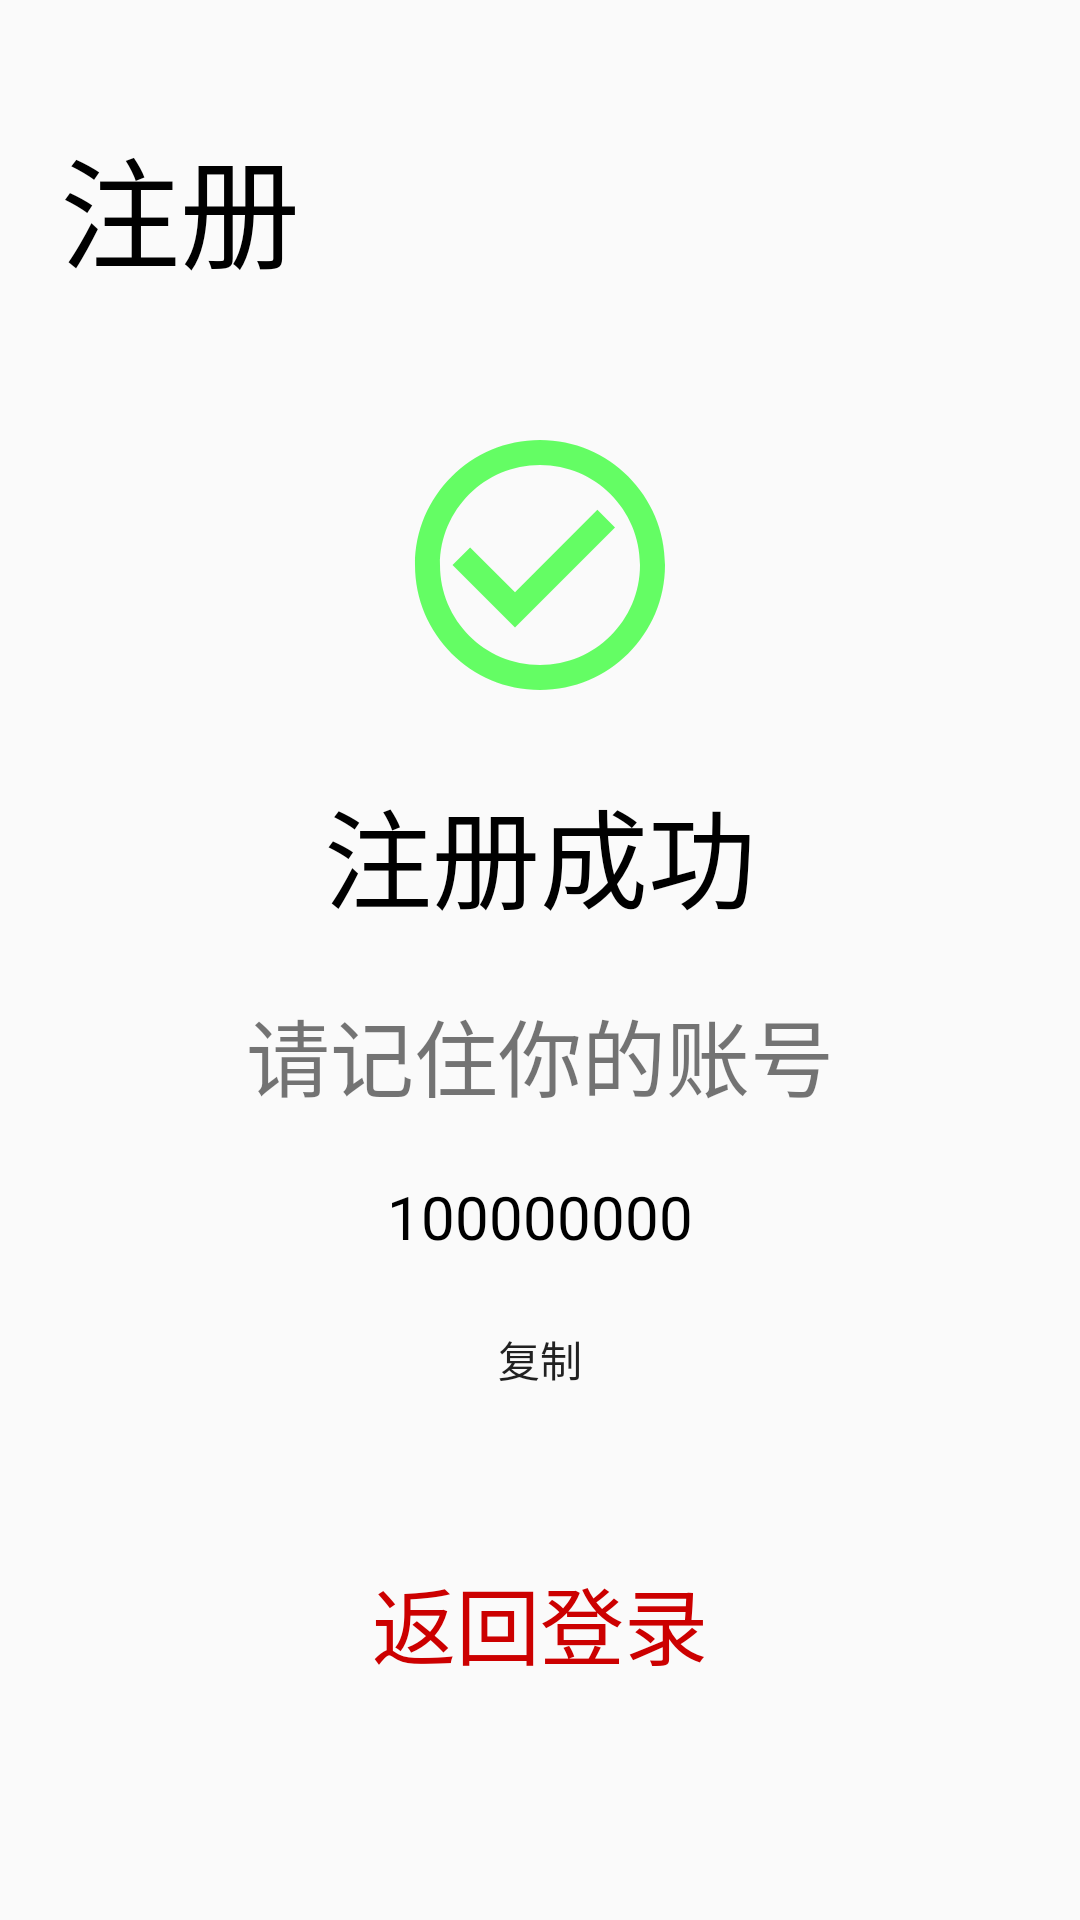

Android layout source for this screen:
<!-- AndroidManifest.xml: application theme Theme.Microblog -->
<!-- res/layout/activity_register_success.xml -->
<?xml version="1.0" encoding="utf-8"?>
<LinearLayout xmlns:android="http://schemas.android.com/apk/res/android"
    android:layout_width="match_parent"
    android:layout_height="match_parent"
    android:orientation="vertical">

    <TextView
        android:layout_width="wrap_content"
        android:layout_height="wrap_content"
        android:layout_marginLeft="20dp"
        android:layout_marginTop="40dp"
        android:layout_marginBottom="40dp"
        android:text="@string/register"
        android:textColor="@color/black"
        android:textSize="40sp" />

    <LinearLayout
        android:layout_width="match_parent"
        android:layout_height="wrap_content"
        android:gravity="center_horizontal"
        android:orientation="vertical">

        <ImageView
            android:layout_width="100dp"
            android:layout_height="100dp"
            android:src="@drawable/ic_success" />

        <TextView
            android:layout_width="wrap_content"
            android:layout_height="wrap_content"
            android:layout_margin="20dp"
            android:text="@string/register_success"
            android:textColor="@color/black"
            android:textSize="36sp" />

        <TextView
            android:layout_width="wrap_content"
            android:layout_height="wrap_content"
            android:layout_marginBottom="20dp"
            android:text="@string/please_remember_your_account"
            android:textSize="28sp" />

        <TextView
            android:id="@+id/tv_account"
            style="@style/simpleTextViewStyle"
            android:layout_width="wrap_content"
            android:layout_height="wrap_content"
            android:layout_marginBottom="10dp"
            android:text="@string/account_demo" />

        <Button
            android:id="@+id/bt_copy"
            android:layout_width="wrap_content"
            android:layout_height="wrap_content"
            android:text="@string/copy" />
    </LinearLayout>

    <Button
        android:id="@+id/bt_return_login"
        android:layout_width="match_parent"
        android:layout_height="wrap_content"
        android:layout_gravity="center"
        android:layout_margin="40dp"
        android:text="@string/return_login"
        android:textColor="@android:color/holo_red_dark"
        android:textSize="28sp" />
</LinearLayout>
<!-- resources referenced by this layout -->
<resources>
  <color name="black">#FF000000</color>
  <!-- drawable ic_success (drawable-anydpi) -->
  <vector xmlns:android="http://schemas.android.com/apk/res/android"
      xmlns:tools="http://schemas.android.com/tools"
      android:width="24dp"
      android:height="24dp"
      android:viewportWidth="24"
      android:viewportHeight="24"
      android:tint="#00FF00"
      android:alpha="0.6">
    <path
        android:fillColor="@android:color/white"
        android:pathData="M16.59,7.58L10,14.17l-3.59,-3.58L5,12l5,5 8,-8zM12,2C6.48,2 2,6.48 2,12s4.48,10 10,10 10,-4.48 10,-10S17.52,2 12,2zM12,20c-4.42,0 -8,-3.58 -8,-8s3.58,-8 8,-8 8,3.58 8,8 -3.58,8 -8,8z"
        tools:ignore="VectorRaster" />
  </vector>
  <string name="account_demo">100000000</string>
  <string name="copy">复制</string>
  <string name="please_remember_your_account">请记住你的账号</string>
  <string name="register">注册</string>
  <string name="register_success">注册成功</string>
  <string name="return_login">返回登录</string>
  <style name="simpleTextViewStyle" parent="">
          <item name="android:textSize">20sp</item>
          <item name="android:textColor">@android:color/background_dark</item>
          <item name="android:gravity">center</item>
      </style>
  <style name="Theme.Microblog" parent="Theme.MaterialComponents.DayNight.DarkActionBar.Bridge">
          
          <item name="colorPrimary">@color/purple_500</item>
          <item name="colorPrimaryVariant">@color/purple_700</item>
          <item name="colorOnPrimary">@color/white</item>
          
          <item name="colorSecondary">@color/teal_200</item>
          <item name="colorSecondaryVariant">@color/teal_700</item>
          <item name="colorOnSecondary">@color/black</item>
          
          <item name="android:statusBarColor" tools:targetApi="l">?attr/colorPrimaryVariant</item>
          <item name="android:buttonStyle">@style/buttonStyle</item>
          
      </style>
  <color name="purple_500">#FF6200EE</color>
  <color name="purple_700">#FF3700B3</color>
  <color name="white">#FFFFFFFF</color>
  <color name="teal_200">#FF03DAC5</color>
  <color name="teal_700">#FF018786</color>
  <style name="buttonStyle" parent="Widget.AppCompat.Button">
         <item name="android:background">@drawable/selector_rounded_corner</item>
      </style>
</resources>
